Image classification data set "processedData1" (Yusshiro/IQ-OTHNCCD-lung-cancer-detection on GitHub). Class labels (5): bengin, malignant, cancerous, non-cancerous, normal.

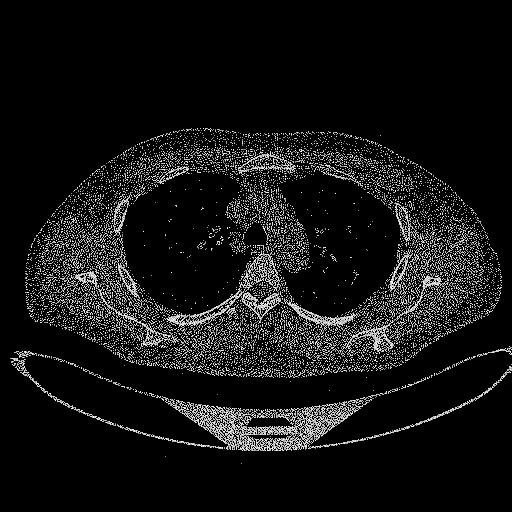
Label: normal

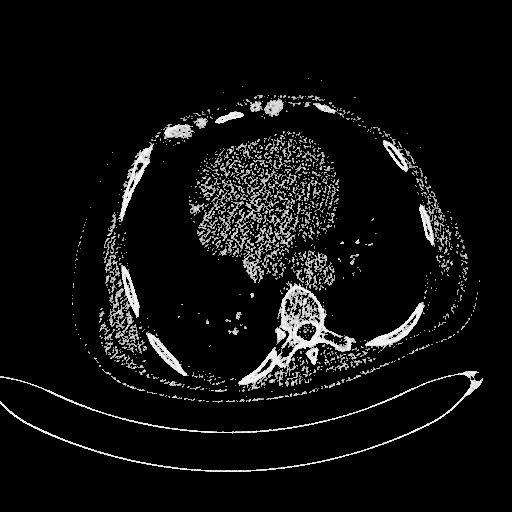
Label: bengin

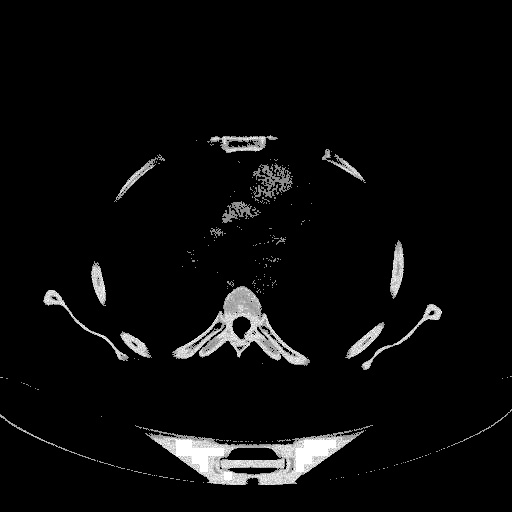
Label: cancerous

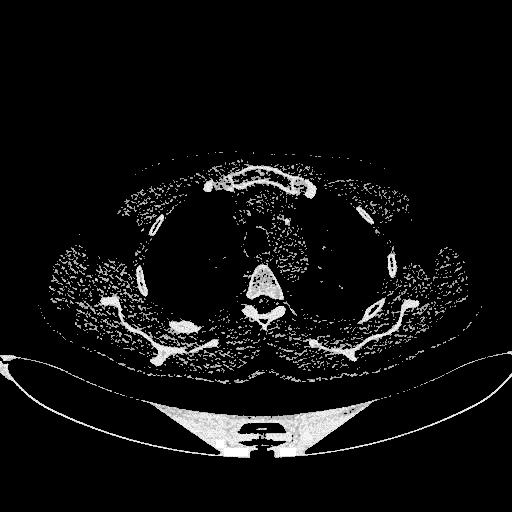
Label: non-cancerous

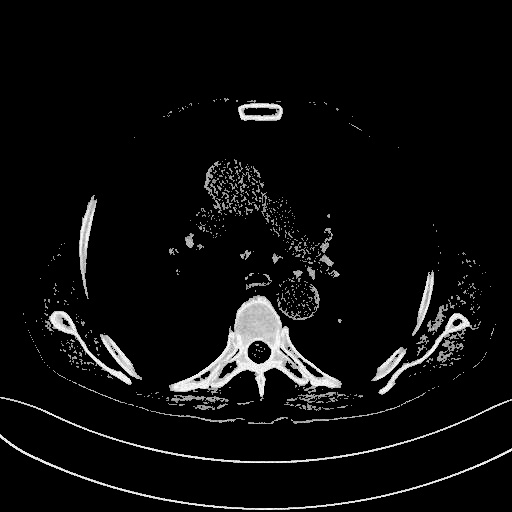
Label: malignant

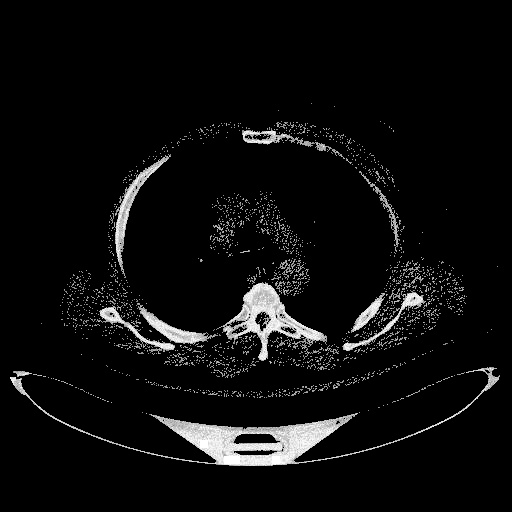
Label: normal
